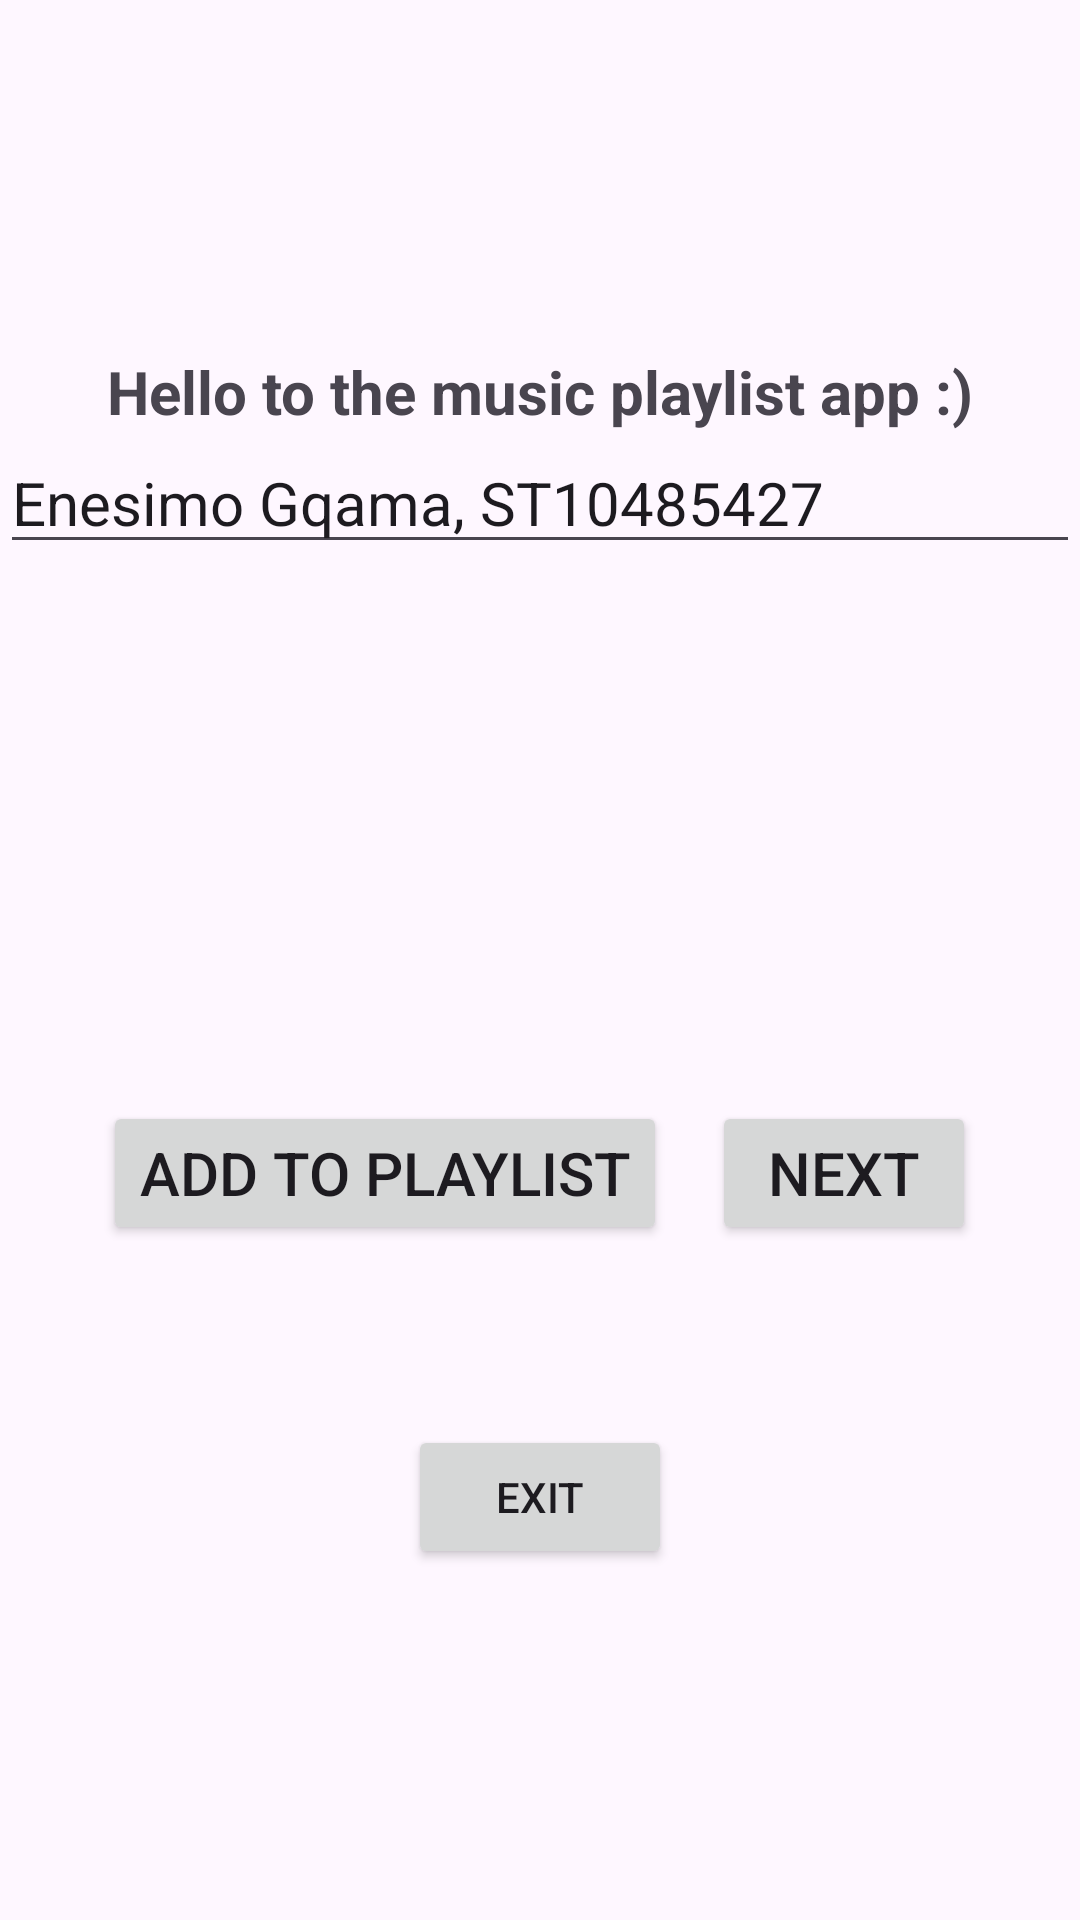

Layout XML and referenced resources for this Android screen:
<!-- AndroidManifest.xml: application theme Theme.IMADPracticum -->
<!-- res/layout/activity_main.xml -->
<?xml version="1.0" encoding="utf-8"?>
<LinearLayout xmlns:android="http://schemas.android.com/apk/res/android"
    xmlns:app="http://schemas.android.com/apk/res-auto"
    xmlns:tools="http://schemas.android.com/tools"
    android:id="@+id/main"
    android:orientation="vertical"
    android:gravity="center"
    android:layout_width="match_parent"
    android:layout_height="match_parent"
    tools:context=".MainActivity">

    <TextView
        android:layout_width="wrap_content"
        android:layout_height="wrap_content"
        android:text="Hello to the music playlist app :)"
        android:textSize="20dp"
        android:textStyle="bold"
        app:layout_constraintBottom_toBottomOf="parent"
        app:layout_constraintEnd_toEndOf="parent"
        app:layout_constraintStart_toStartOf="parent"
        app:layout_constraintTop_toTopOf="parent" />

    <EditText
        android:id="@+id/editTextText"
        android:layout_width="match_parent"
        android:layout_height="wrap_content"
        android:ems="10"
        android:inputType="text"
        android:textSize="20dp"
        android:text="Enesimo Gqama, ST10485427" />

    <ImageView
        android:id="@+id/imageView"
        android:layout_width="198dp"
        android:layout_height="149dp"
        android:layout_marginTop="15dp"
        app:srcCompat="@drawable/musiclogo" />

    <LinearLayout
        android:layout_width="wrap_content"
        android:layout_height="wrap_content"
        android:orientation="horizontal">

    <Button
        android:id="@+id/btnAddToPlayList"
        android:layout_width="match_parent"
        android:layout_height="wrap_content"
        android:text="Add To Playlist"
        android:layout_marginTop="15dp"
        android:textSize="20dp"
        android:layout_marginRight="15dp"/>

    <Button
        android:id="@+id/btnNext"
        android:layout_width="match_parent"
        android:layout_height="wrap_content"
        android:text="Next"
        android:textSize="20dp"
        android:layout_marginTop="15dp"/>

    </LinearLayout>

    <Button
        android:id="@+id/btnExit"
        android:layout_width="wrap_content"
        android:layout_height="wrap_content"
        android:text="Exit"
        android:layout_marginTop="60dp"/>


</LinearLayout>
<!-- resources referenced by this layout -->
<resources>
  <style name="Theme.IMADPracticum" parent="Base.Theme.IMADPracticum" />
  <style name="Base.Theme.IMADPracticum" parent="Theme.Material3.DayNight.NoActionBar">
          
          
      </style>
</resources>
